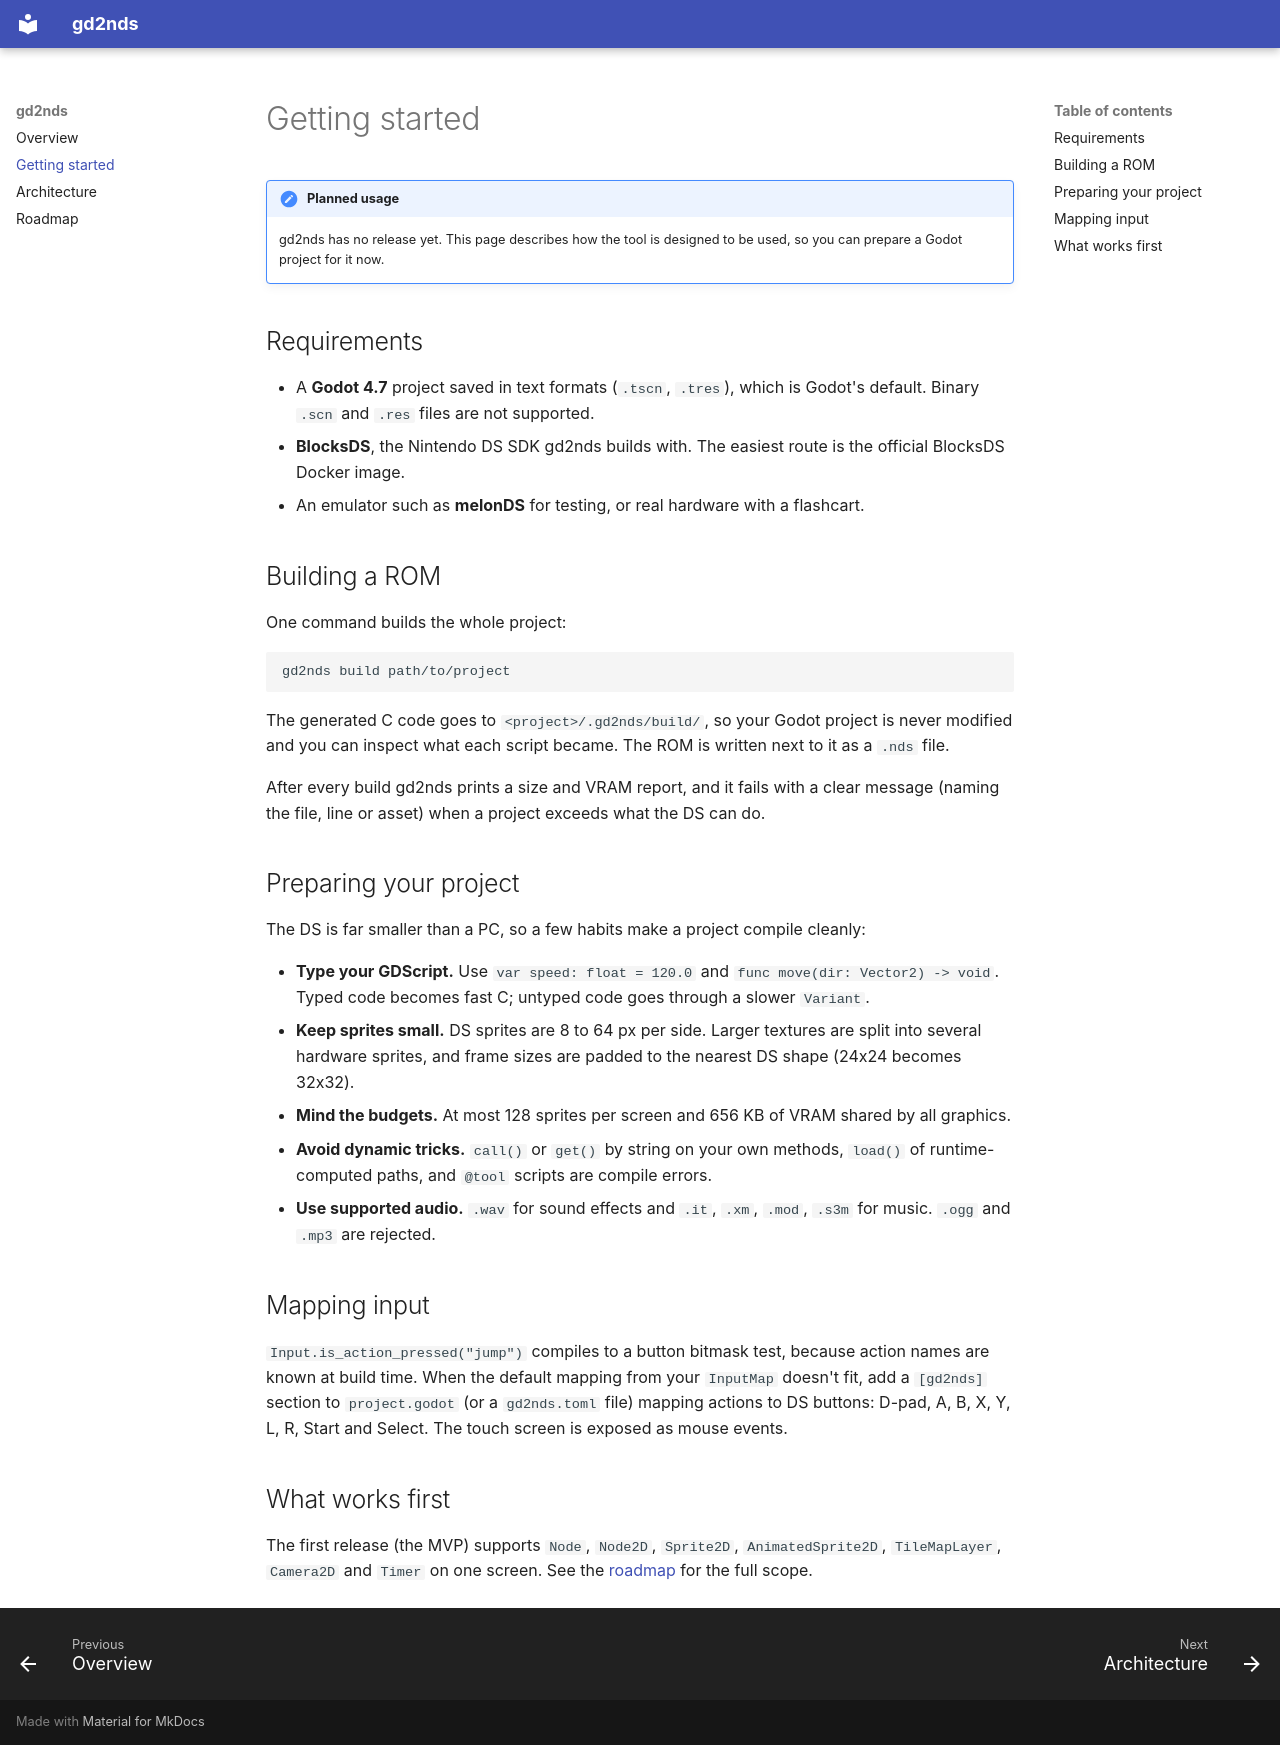

repository: Kliiyu/gd2nds-docs · page: getting-started/index.html · generator: mkdocs

# Getting started

!!! note "Planned usage"
    gd2nds has no release yet. This page describes how the tool is designed to be used, so you can prepare a Godot project for it now.

## Requirements

- A **Godot 4.7** project saved in text formats (`.tscn`, `.tres`), which is Godot's default. Binary `.scn` and `.res` files are not supported.
- **BlocksDS**, the Nintendo DS SDK gd2nds builds with. The easiest route is the official BlocksDS Docker image.
- An emulator such as **melonDS** for testing, or real hardware with a flashcart.

## Building a ROM

One command builds the whole project:

```sh
gd2nds build path/to/project
```

The generated C code goes to `<project>/.gd2nds/build/`, so your Godot project is never modified and you can inspect what each script became. The ROM is written next to it as a `.nds` file.

After every build gd2nds prints a size and VRAM report, and it fails with a clear message (naming the file, line or asset) when a project exceeds what the DS can do.

## Preparing your project

The DS is far smaller than a PC, so a few habits make a project compile cleanly:

- **Type your GDScript.** Use `var speed: float = 120.0` and `func move(dir: Vector2) -> void`. Typed code becomes fast C; untyped code goes through a slower `Variant`.
- **Keep sprites small.** DS sprites are 8 to 64 px per side. Larger textures are split into several hardware sprites, and frame sizes are padded to the nearest DS shape (24x24 becomes 32x32).
- **Mind the budgets.** At most 128 sprites per screen and 656 KB of VRAM shared by all graphics.
- **Avoid dynamic tricks.** `call()` or `get()` by string on your own methods, `load()` of runtime-computed paths, and `@tool` scripts are compile errors.
- **Use supported audio.** `.wav` for sound effects and `.it`, `.xm`, `.mod`, `.s3m` for music. `.ogg` and `.mp3` are rejected.

## Mapping input

`Input.is_action_pressed("jump")` compiles to a button bitmask test, because action names are known at build time. When the default mapping from your `InputMap` doesn't fit, add a `[gd2nds]` section to `project.godot` (or a `gd2nds.toml` file) mapping actions to DS buttons: D-pad, A, B, X, Y, L, R, Start and Select. The touch screen is exposed as mouse events.

## What works first

The first release (the MVP) supports `Node`, `Node2D`, `Sprite2D`, `AnimatedSprite2D`, `TileMapLayer`, `Camera2D` and `Timer` on one screen. See the [roadmap](roadmap.md) for the full scope.
